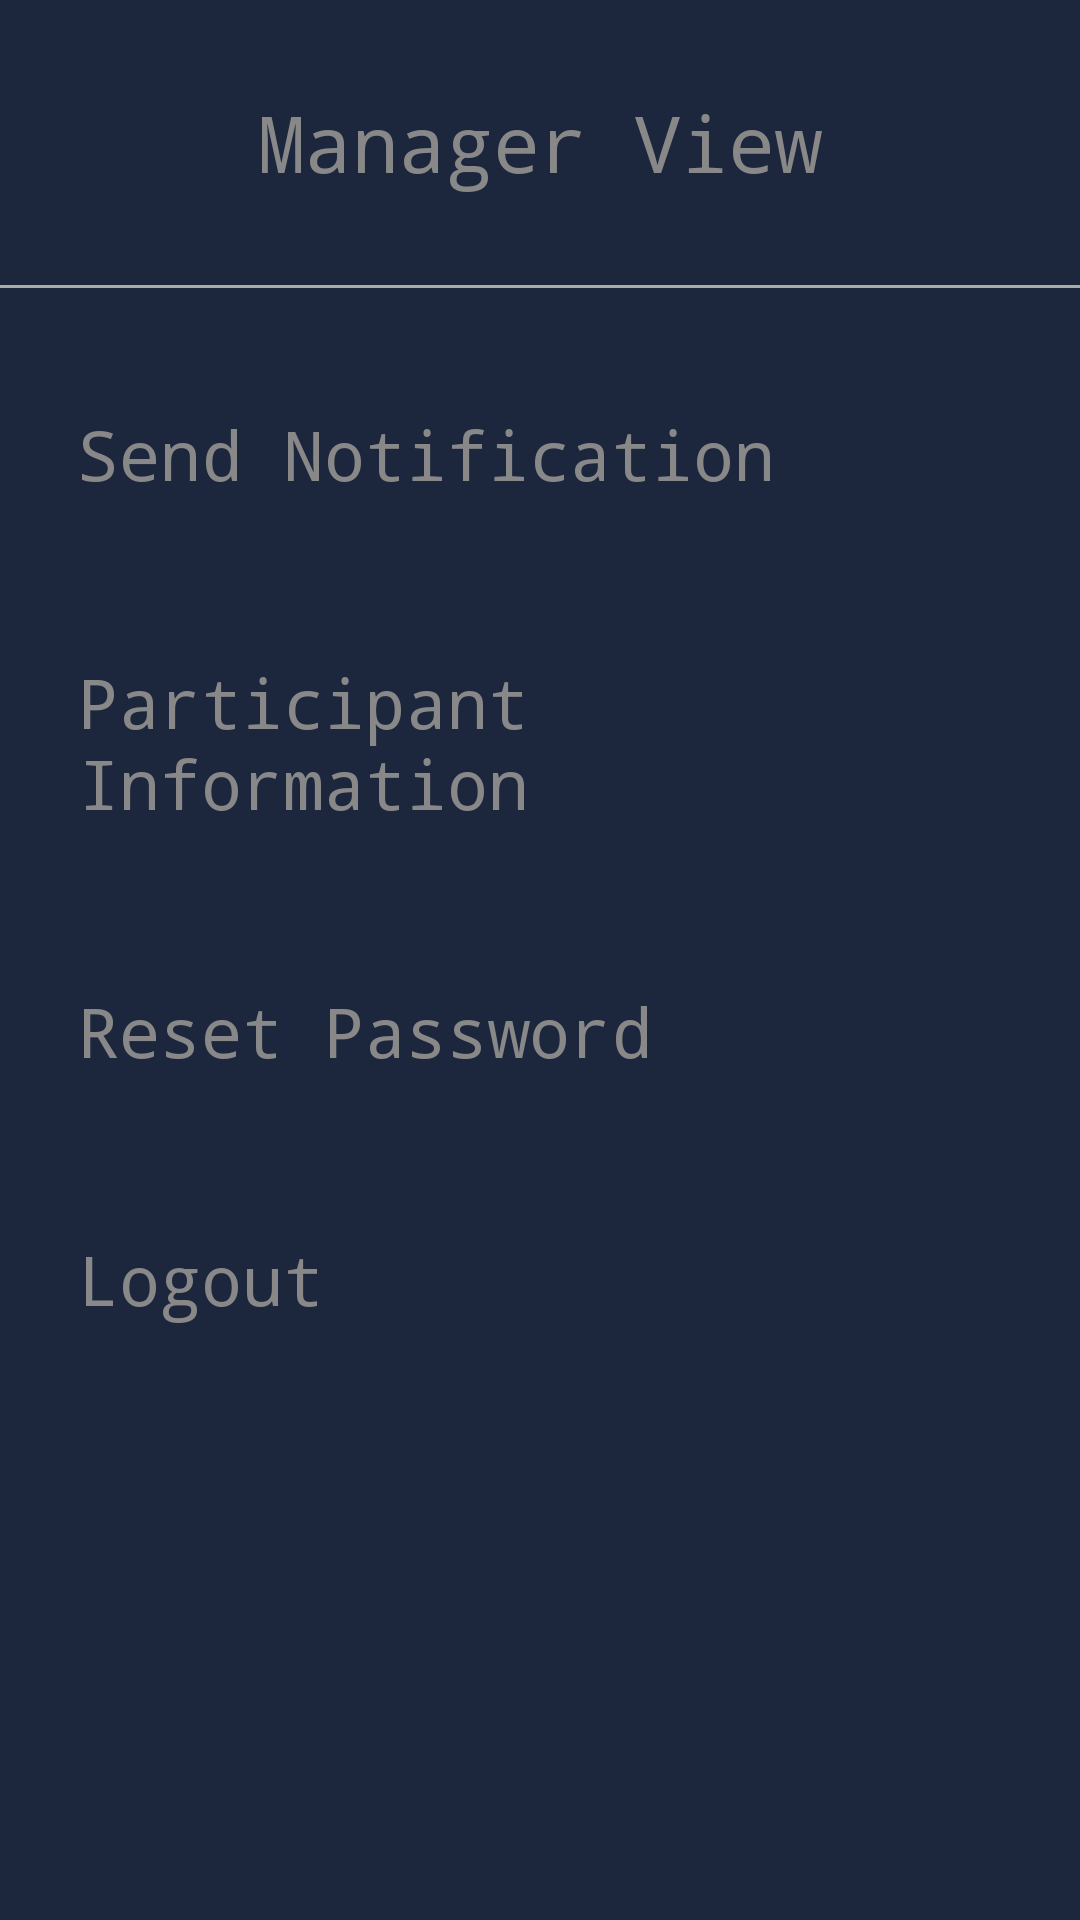

Reconstruct the res/layout file that produces this screen, plus the resources it refers to.
<!-- AndroidManifest.xml: application theme Base.Theme.HealthApp -->
<!-- res/layout/activity_manager_home.xml -->
<?xml version="1.0" encoding="utf-8"?>
<LinearLayout
    xmlns:android="http://schemas.android.com/apk/res/android"
    xmlns:app="http://schemas.android.com/apk/res-auto"
    xmlns:tools="http://schemas.android.com/tools"
    android:id="@+id/manager_home"
    android:layout_width="match_parent"
    android:layout_height="match_parent"
    android:orientation="vertical"
    android:gravity="top"
    android:background="@color/screen_background"
    tools:context=".ManagerHomeActivity">


    <TextView
        android:layout_width="wrap_content"
        android:layout_height="wrap_content"
        android:textSize="26sp"
        android:text="Manager View"
        android:textColor="@color/text1"
        android:layout_gravity="center"
        android:typeface="monospace"
        android:layout_margin="30dp" />



     <View
        android:layout_width="match_parent"
        android:layout_height="1dp"
        android:background="@android:color/darker_gray" />

    <LinearLayout
        android:id="@+id/send_notification_box"
        android:layout_width="match_parent"
        android:layout_height="wrap_content"
        android:gravity="center_vertical"
        android:paddingTop="30dp"
        android:paddingHorizontal="16dp"
        android:paddingBottom="16dp"
        android:clickable="true"
        android:focusable="true">

        <TextView
            android:layout_width="match_parent"
            android:layout_height="wrap_content"
            android:textSize="23sp"
            android:text="@string/send_notification"
            android:drawableEnd="@drawable/forward_arrow"
            android:textColor="@color/text1"
            android:layout_gravity="center"
            android:typeface="monospace"
            android:layout_margin="10dp"/>
    </LinearLayout>

    <LinearLayout
        android:id="@+id/participant_information"
        android:layout_width="match_parent"
        android:layout_height="wrap_content"
        android:gravity="center_vertical"
        android:paddingTop="16dp"
        android:paddingHorizontal="16dp"
        android:paddingBottom="16dp"
        android:clickable="true"
        android:focusable="true">

        <TextView
            android:id="@+id/change_password_text"
            android:layout_width="match_parent"
            android:layout_height="wrap_content"
            android:textSize="23sp"
            android:text="@string/participant_information"
            android:drawableEnd="@drawable/forward_arrow"
            android:textColor="@color/text1"
            android:layout_gravity="center"
            android:typeface="monospace"
            android:layout_margin="10dp"/>
    </LinearLayout>

    <LinearLayout
        android:id="@+id/change_password"
        android:layout_width="match_parent"
        android:layout_height="wrap_content"
        android:gravity="center_vertical"
        android:paddingTop="16dp"
        android:paddingHorizontal="16dp"
        android:paddingBottom="16dp"
        android:clickable="true"
        android:focusable="true">

        <TextView
            android:layout_width="match_parent"
            android:layout_height="wrap_content"
            android:layout_gravity="center"
            android:layout_margin="10dp"
            android:drawableEnd="@drawable/forward_arrow"
            android:text="Reset Password"
            android:textColor="@color/text1"
            android:textSize="23sp"
            android:typeface="monospace" />
    </LinearLayout>

    <LinearLayout
        android:id="@+id/logout"
        android:layout_width="match_parent"
        android:layout_height="wrap_content"
        android:gravity="center_vertical"
        android:paddingTop="16dp"
        android:paddingHorizontal="16dp"
        android:paddingBottom="16dp"
        android:clickable="true"
        android:focusable="true">

        <TextView
            android:layout_width="match_parent"
            android:layout_height="wrap_content"
            android:layout_gravity="center"
            android:layout_margin="10dp"
            android:drawableEnd="@drawable/forward_arrow"
            android:text="@string/logout"
            android:textColor="@color/text1"
            android:textSize="23sp"
            android:typeface="monospace" />
</LinearLayout>

</LinearLayout>
<!-- resources referenced by this layout -->
<resources>
  <color name="screen_background">#1c263d</color>
  <color name="text1">#888</color>
  <string name="logout">Logout</string>
  <string name="participant_information">Participant Information</string>
  <string name="send_notification">Send Notification</string>
  <style name="Base.Theme.HealthApp" parent="Theme.AppCompat">
          <item name="android:forceDarkAllowed" tools:targetApi="q">false</item>
          <item name="colorPrimary">#000</item>
          <item name="windowNoTitle">true</item>
          <item name="colorAccent">#888</item>
          <item name="android:windowBackground">#1c263d</item>
          <item name="backgroundColor">#192136</item>
          <item name="android:textColor">#888</item>
          <item name="android:textColorSecondary">#3e465a</item>
          <item name="colorSecondary">#3e465a</item>
          <item name="buttonStyle">@style/OvalButton</item>
  
      </style>
  <style name="OvalButton" parent="Widget.AppCompat.Button">
          <item name="android:background">@drawable/button</item>
  
      </style>
  <!-- drawable button (drawable) -->
  <?xml version="1.0" encoding="utf-8"?>
  <shape xmlns:android="http://schemas.android.com/apk/res/android"
      android:shape="rectangle">
      <solid android:color="#fff"/> 
      <stroke android:width="2dp" android:color="#192136"/> 
      <corners android:radius="30dp"/> 
  </shape>
</resources>
